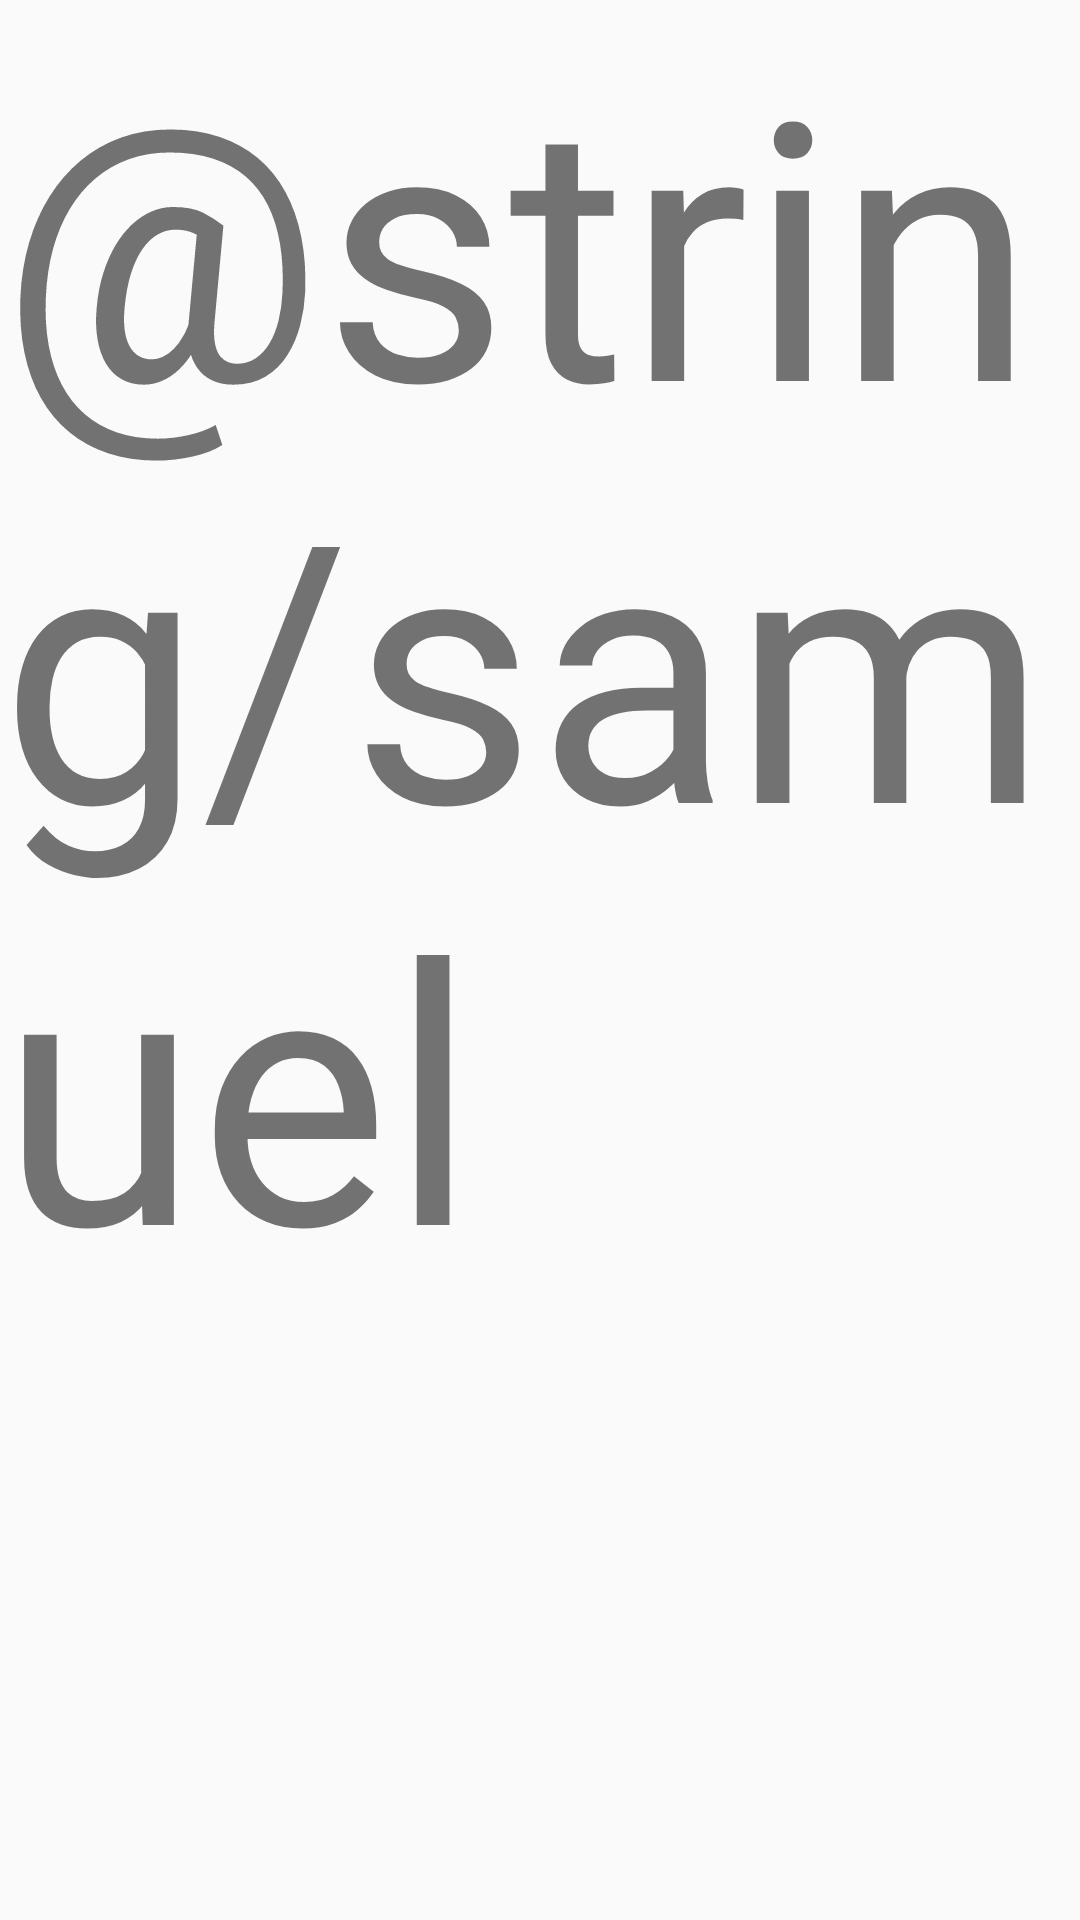

Write the Android layout XML for this screen, with the resource values it uses.
<!-- AndroidManifest.xml: application theme AppTheme -->
<!-- res/layout/activity_third.xml -->
<?xml version="1.0" encoding="utf-8"?>
<FrameLayout xmlns:android="http://schemas.android.com/apk/res/android"
    xmlns:tools="http://schemas.android.com/tools"
    android:layout_width="match_parent"
    android:layout_height="match_parent"
    tools:context="de.meeting.stammtisch.fontdemo.ThirdActivity">

    <TextView
        android:id="@+id/preset_sizes"
        android:layout_width="match_parent"
        android:layout_height="match_parent"
        android:autoSizePresetSizes="@array/autosize_text_sizes"
        android:autoSizeText="uniform"
        android:text="@string/samuel" />

</FrameLayout>
<!-- resources referenced by this layout -->
<resources>
  <array name="autosize_text_sizes">
          <item>12sp</item>
          <item>24sp</item>
          <item>48sp</item>
          <item>72sp</item>
          <item>96sp</item>
          <item>120sp</item>
      </array>
  <style name="AppTheme" parent="Theme.AppCompat.Light">
          
          <item name="android:colorPrimary">@color/colorPrimary</item>
          <item name="android:colorPrimaryDark">@color/colorPrimaryDark</item>
          <item name="android:colorAccent">@color/colorAccent</item>
      </style>
  <!-- not gathered from this repository: default colours our renderer supplied (Android Studio template values) -->
  <color name="colorPrimary">#FF6200EE</color>
  <color name="colorPrimaryDark">#FF3700B3</color>
  <color name="colorAccent">#FF03DAC5</color>
</resources>
